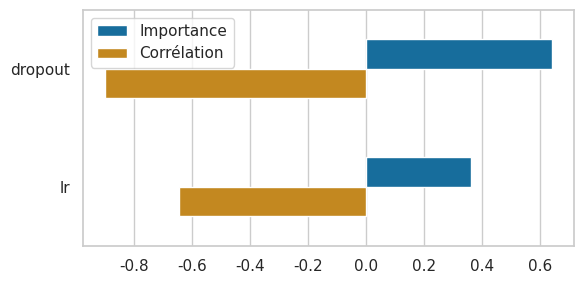

Write Python code to recreate this figure. (Note: this script raises an exception after producing the figure.)
import numpy as np
import pandas as pd
import seaborn as sns
from matplotlib import pyplot as plt


def main():
    df = {
        "dropout": {"Importance": 0.639, "Corrélation": -0.899},
        "lr": {"Importance": 0.361, "Corrélation": -0.647},
    }

    df = {
        "metric": ["dropout", "lr", "dropout", "lr"],
        "type": ["Importance", "Importance", "Corrélation", "Corrélation"],
        "value": [0.639, 0.361, -0.899, -0.647],
    }

    df = pd.DataFrame(df)

    sns.set(style="whitegrid", palette="colorblind")
    fig, ax = plt.subplots(figsize=(6, 3))
    sns.barplot(data=df, y="metric", x="value", hue="type", width=0.5, ax=ax)
    ax.set_xlabel("")
    ax.set_ylabel("")
    plt.legend()
    plt.tight_layout()
    fig.savefig("assets/python/importance.pdf")

    # fig, ax = plt.subplots(1, 2, sharey=True)
    # x = np.arange(len(df.index))
    # sns.set(style="whitegrid", palette="colorblind")
    # ax[0].barh(df.loc["dropout", "Importance"], width=0.2, label="Importance")
    # ax[0].barh(df.loc["dropout", "Corrélation"], width=0.2, label="Corrélation")
    # ax[1].barh(df.loc["lr", "Importance"], width=0.2, label="Importance")
    # ax[1].barh(df.loc["lr", "Corrélation"], width=0.2, label="Corrélation")
    # ax[0].set_title("Dropout")
    # ax[1].set_title("Learning rate")
    # plt.legend()
    # plt.tight_layout()
    # plt.show()


if __name__ == "__main__":
    main()
